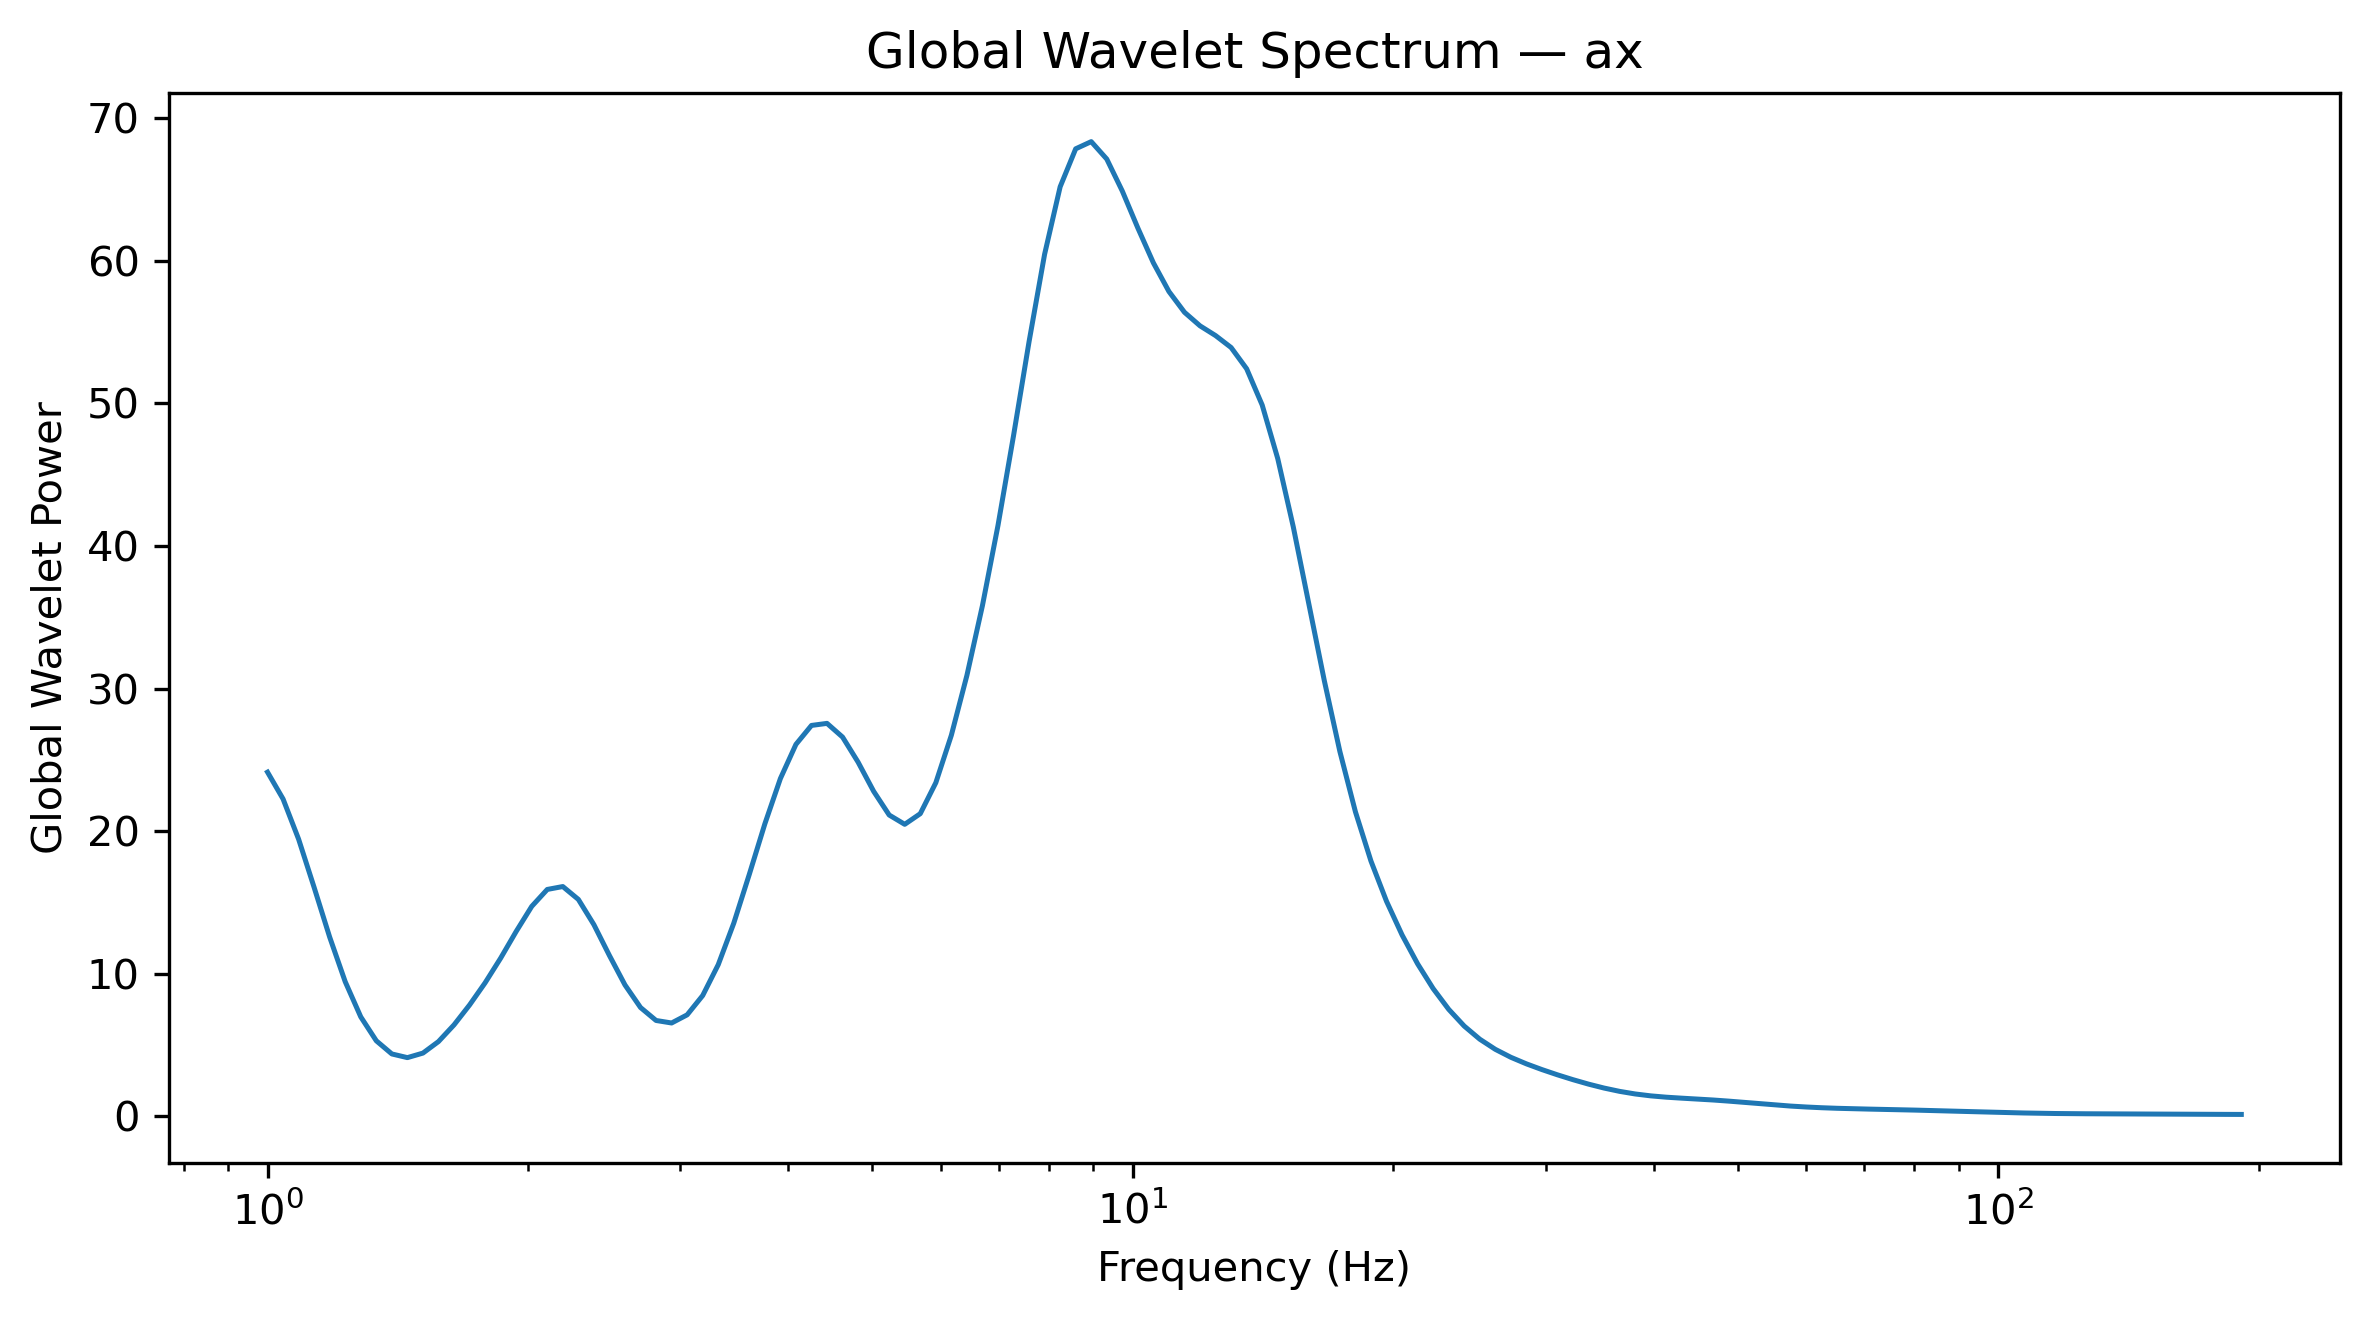

Source data for this figure (header and first rows):
Frequency_Hz, GlobalWaveletPower, GlobalWaveletAmplitude
1.0, 24.14, 4.913
1.042, 22.25, 4.717
1.086, 19.43, 4.409
1.132, 16.05, 4.006
1.18, 12.56, 3.544
1.23, 9.433, 3.071
1.282, 6.968, 2.64
1.336, 5.29, 2.3
1.392, 4.368, 2.09
1.451, 4.11, 2.027
1.512, 4.429, 2.104
1.576, 5.237, 2.288
1.643, 6.408, 2.531
1.712, 7.803, 2.793
1.784, 9.357, 3.059
1.86, 11.09, 3.33
1.938, 12.96, 3.6
2.02, 14.72, 3.837
2.105, 15.91, 3.988
2.194, 16.11, 4.014
2.287, 15.21, 3.9
2.383, 13.44, 3.666
2.484, 11.27, 3.357
2.589, 9.208, 3.035
2.698, 7.625, 2.761
2.812, 6.716, 2.592
2.931, 6.54, 2.557
3.055, 7.112, 2.667
3.183, 8.465, 2.91
3.318, 10.63, 3.26
3.458, 13.54, 3.68
3.604, 16.97, 4.119
3.756, 20.51, 4.529
3.915, 23.69, 4.867
4.08, 26.08, 5.107
4.252, 27.41, 5.236
4.432, 27.56, 5.249
4.619, 26.6, 5.157
4.814, 24.84, 4.984
5.017, 22.79, 4.774
5.229, 21.13, 4.597
5.45, 20.48, 4.525
5.68, 21.22, 4.607
5.92, 23.39, 4.837
6.17, 26.73, 5.17
6.43, 30.92, 5.56
6.702, 35.82, 5.985
6.985, 41.44, 6.437
7.28, 47.73, 6.909
7.587, 54.33, 7.371
7.908, 60.47, 7.776
8.241, 65.2, 8.074
8.589, 67.86, 8.238
8.952, 68.37, 8.268
9.33, 67.14, 8.194
9.724, 64.9, 8.056
10.13, 62.31, 7.893
10.56, 59.86, 7.737
11.01, 57.85, 7.606
11.47, 56.39, 7.51
... 68 more rows
